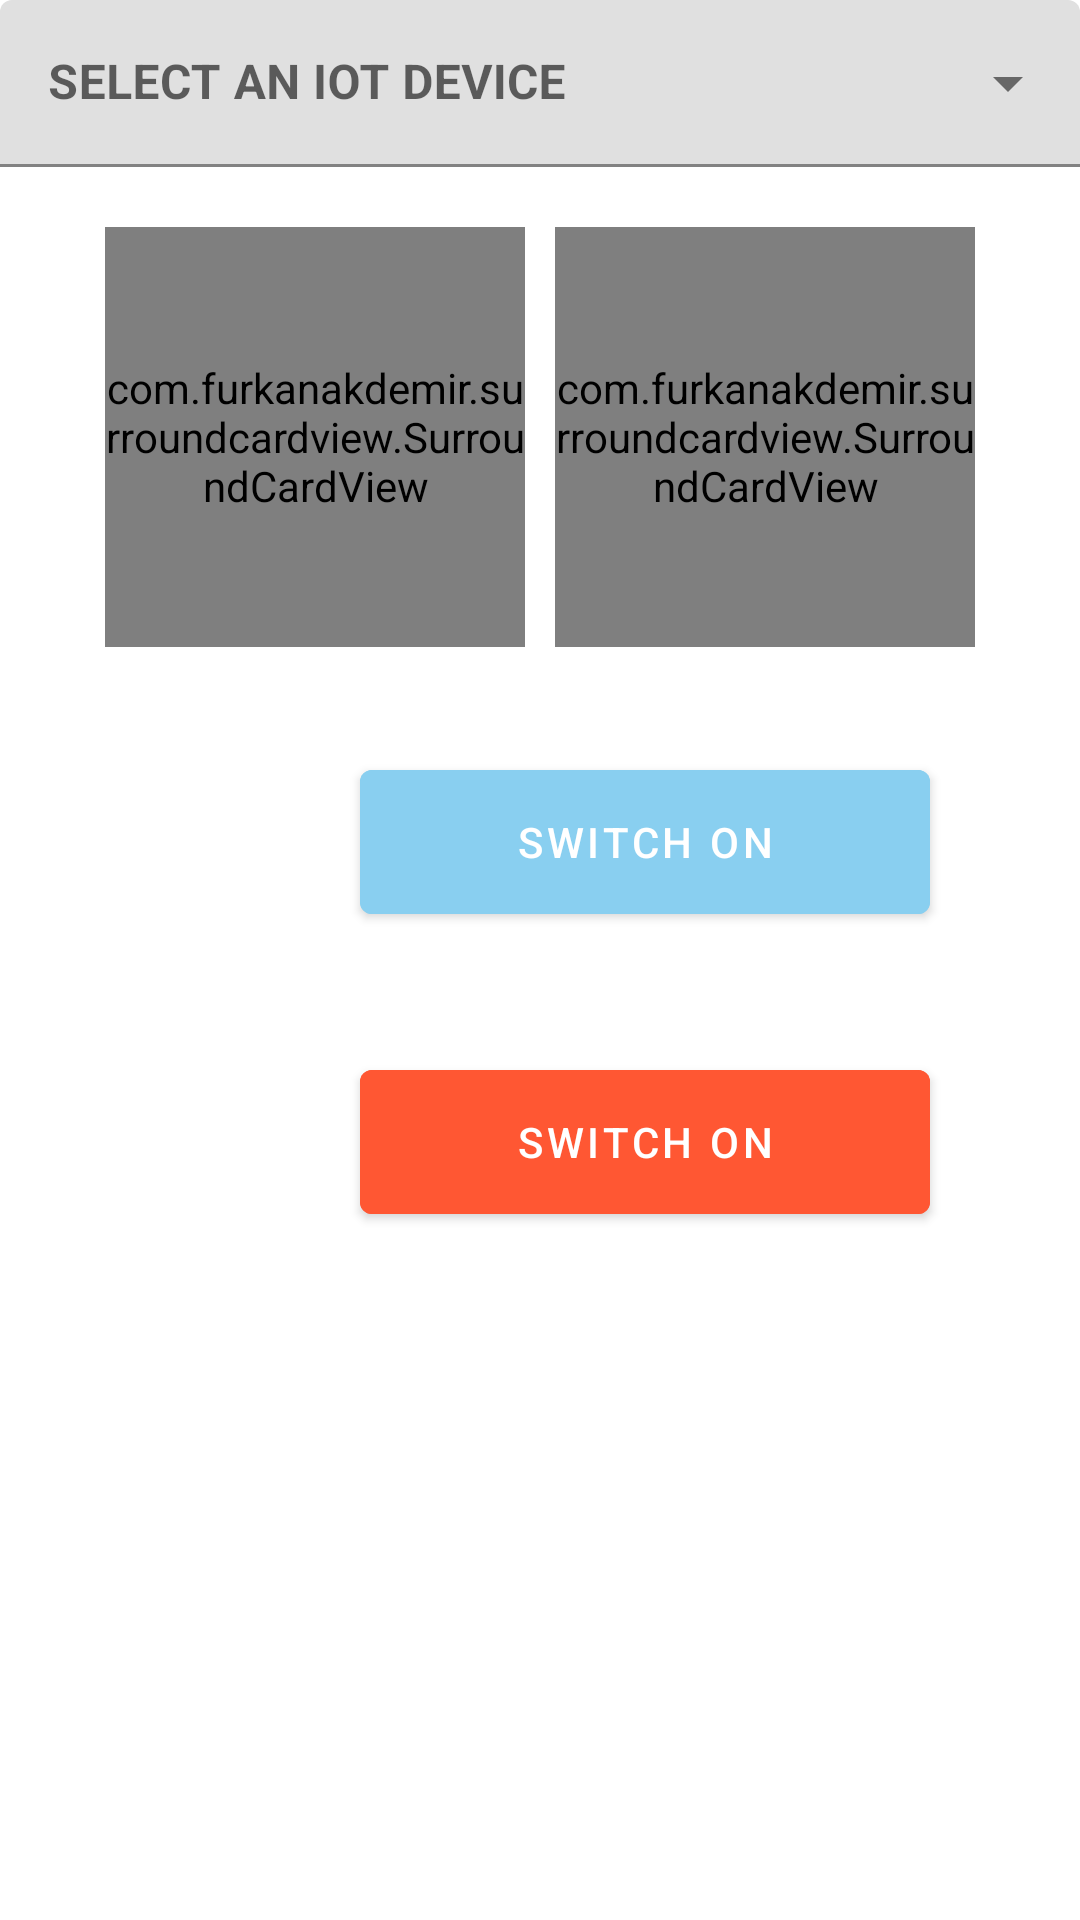

Android layout source for this screen:
<!-- AndroidManifest.xml: application theme Theme.IoTMasterClassMQTT -->
<!-- res/layout/fragment_first.xml -->
<?xml version="1.0" encoding="utf-8"?>
<RelativeLayout xmlns:android="http://schemas.android.com/apk/res/android"
    xmlns:app="http://schemas.android.com/apk/res-auto"
    xmlns:tools="http://schemas.android.com/tools"
    android:layout_width="match_parent"
    android:layout_height="match_parent"
    tools:context=".activities.mainactivity.FirstFragment">

    <LinearLayout
        android:layout_width="match_parent"
        android:layout_height="match_parent"
        android:orientation="vertical">

        <com.google.android.material.textfield.TextInputLayout
            style="@style/Widget.MaterialComponents.TextInputLayout.FilledBox.ExposedDropdownMenu"
            android:layout_width="match_parent"
            android:layout_height="wrap_content"
            android:hint="@string/label">

            <AutoCompleteTextView
                android:id="@+id/menu_text_view"
                android:layout_width="match_parent"
                android:layout_height="wrap_content"
                android:inputType="none"
                android:textColor="@color/black"
                android:textStyle="bold"/>

        </com.google.android.material.textfield.TextInputLayout>

        <LinearLayout
            android:layout_width="match_parent"
            android:layout_height="wrap_content"
            android:orientation="vertical">

            <LinearLayout
                android:layout_width="wrap_content"
                android:layout_height="wrap_content"
                android:layout_marginTop="20dp"
                android:layout_gravity="center_horizontal"
                android:orientation="horizontal">
                <com.furkanakdemir.surroundcardview.SurroundCardView
                    android:layout_width="140dp"
                    android:layout_height="140dp"
                    app:cardCornerRadius="20dp"
                    app:cardBackgroundColor="@color/black"
                    app:scv_duration="1000"
                    app:scv_startPoint="bottom_start"
                    app:scv_color="@color/black"
                    app:scv_surrounded="true">

                    <TextView
                        android:layout_width="match_parent"
                        android:layout_height="match_parent"
                        android:id="@+id/humidity_textview"
                        android:text="0.0"
                        android:gravity="center"
                        android:textColor="@color/white"
                        android:textStyle="bold"
                        android:textSize="50sp" />
                    <TextView
                        android:layout_width="wrap_content"
                        android:layout_height="wrap_content"
                        android:text="Humidity"
                        android:layout_marginLeft="5dp"
                        android:layout_marginTop="20dp"
                        android:textStyle="bold"
                        android:textColor="@color/white"/>

                </com.furkanakdemir.surroundcardview.SurroundCardView>

                <com.furkanakdemir.surroundcardview.SurroundCardView
                    android:layout_width="140dp"
                    android:layout_height="140dp"
                    app:cardCornerRadius="20dp"
                    android:layout_marginLeft="10dp"
                    app:cardBackgroundColor="@color/black"
                    app:scv_duration="1000"
                    app:scv_startPoint="bottom_start"
                    app:scv_color="@color/black"
                    app:scv_surrounded="true">

                    <TextView
                        android:layout_width="match_parent"
                        android:layout_height="match_parent"
                        android:id="@+id/temperature_textview"
                        android:text="0.0"
                        android:gravity="center"
                        android:textColor="@color/white"
                        android:textStyle="bold"
                        android:textSize="50sp" />
                    <TextView
                        android:layout_width="wrap_content"
                        android:layout_height="wrap_content"
                        android:text="Temperature"
                        android:layout_marginLeft="5dp"
                        android:layout_marginTop="20dp"
                        android:textStyle="bold"
                        android:textColor="@color/white"/>

                </com.furkanakdemir.surroundcardview.SurroundCardView>
            </LinearLayout>

        </LinearLayout>

        <LinearLayout
            android:layout_width="match_parent"
            android:layout_height="wrap_content"
            android:orientation="horizontal"
            android:layout_marginTop="30dp"
            android:gravity="center">
            <ImageView
                android:layout_width="70dp"
                android:layout_height="70dp"
                android:id="@+id/blue_lamp_imageView"
                android:src="@drawable/lightbulb_off"
                app:tint="@color/blue" />

            <Button
                android:layout_width="190dp"
                android:layout_height="wrap_content"
                android:id="@+id/blue_lamp_btn"
                android:layout_gravity="center"
                android:insetTop="0dp"
                android:insetBottom="0dp"
                android:text="Switch ON"
                android:backgroundTint="@color/blue"/>
        </LinearLayout>

        <LinearLayout
            android:layout_width="match_parent"
            android:layout_height="wrap_content"
            android:orientation="horizontal"
            android:layout_marginTop="30dp"
            android:gravity="center">
            <ImageView
                android:layout_width="70dp"
                android:layout_height="70dp"
                android:src="@drawable/lightbulb_off"
                android:id="@+id/red_lamp_imageView"
                app:tint="@color/red"/>

            <Button
                android:layout_width="190dp"
                android:layout_height="wrap_content"
                android:id="@+id/red_lamp_btn"
                android:layout_gravity="center"
                android:insetTop="0dp"
                android:insetBottom="0dp"
                android:text="@string/switch_on"
                android:backgroundTint="@color/red"/>
        </LinearLayout>

    </LinearLayout>


</RelativeLayout>
<!-- resources referenced by this layout -->
<resources>
  <color name="black">#FF000000</color>
  <color name="blue">#89CFF0</color>
  <color name="red">#FF5733</color>
  <color name="white">#FFFFFFFF</color>
  <string name="label">SELECT AN IOT DEVICE</string>
  <string name="switch_on">Switch ON</string>
  <style name="Theme.IoTMasterClassMQTT" parent="Theme.MaterialComponents.DayNight.DarkActionBar">
          
          <item name="colorPrimary">@color/purple_500</item>
          <item name="colorPrimaryVariant">@color/purple_700</item>
          <item name="colorOnPrimary">@color/white</item>
          
          <item name="colorSecondary">@color/teal_200</item>
          <item name="colorSecondaryVariant">@color/teal_700</item>
          <item name="colorOnSecondary">@color/black</item>
          
          <item name="android:statusBarColor">?attr/colorPrimaryVariant</item>
          
      </style>
  <color name="purple_500">#FF6200EE</color>
  <color name="purple_700">#FF3700B3</color>
  <color name="teal_200">#FF03DAC5</color>
  <color name="teal_700">#FF018786</color>
</resources>
